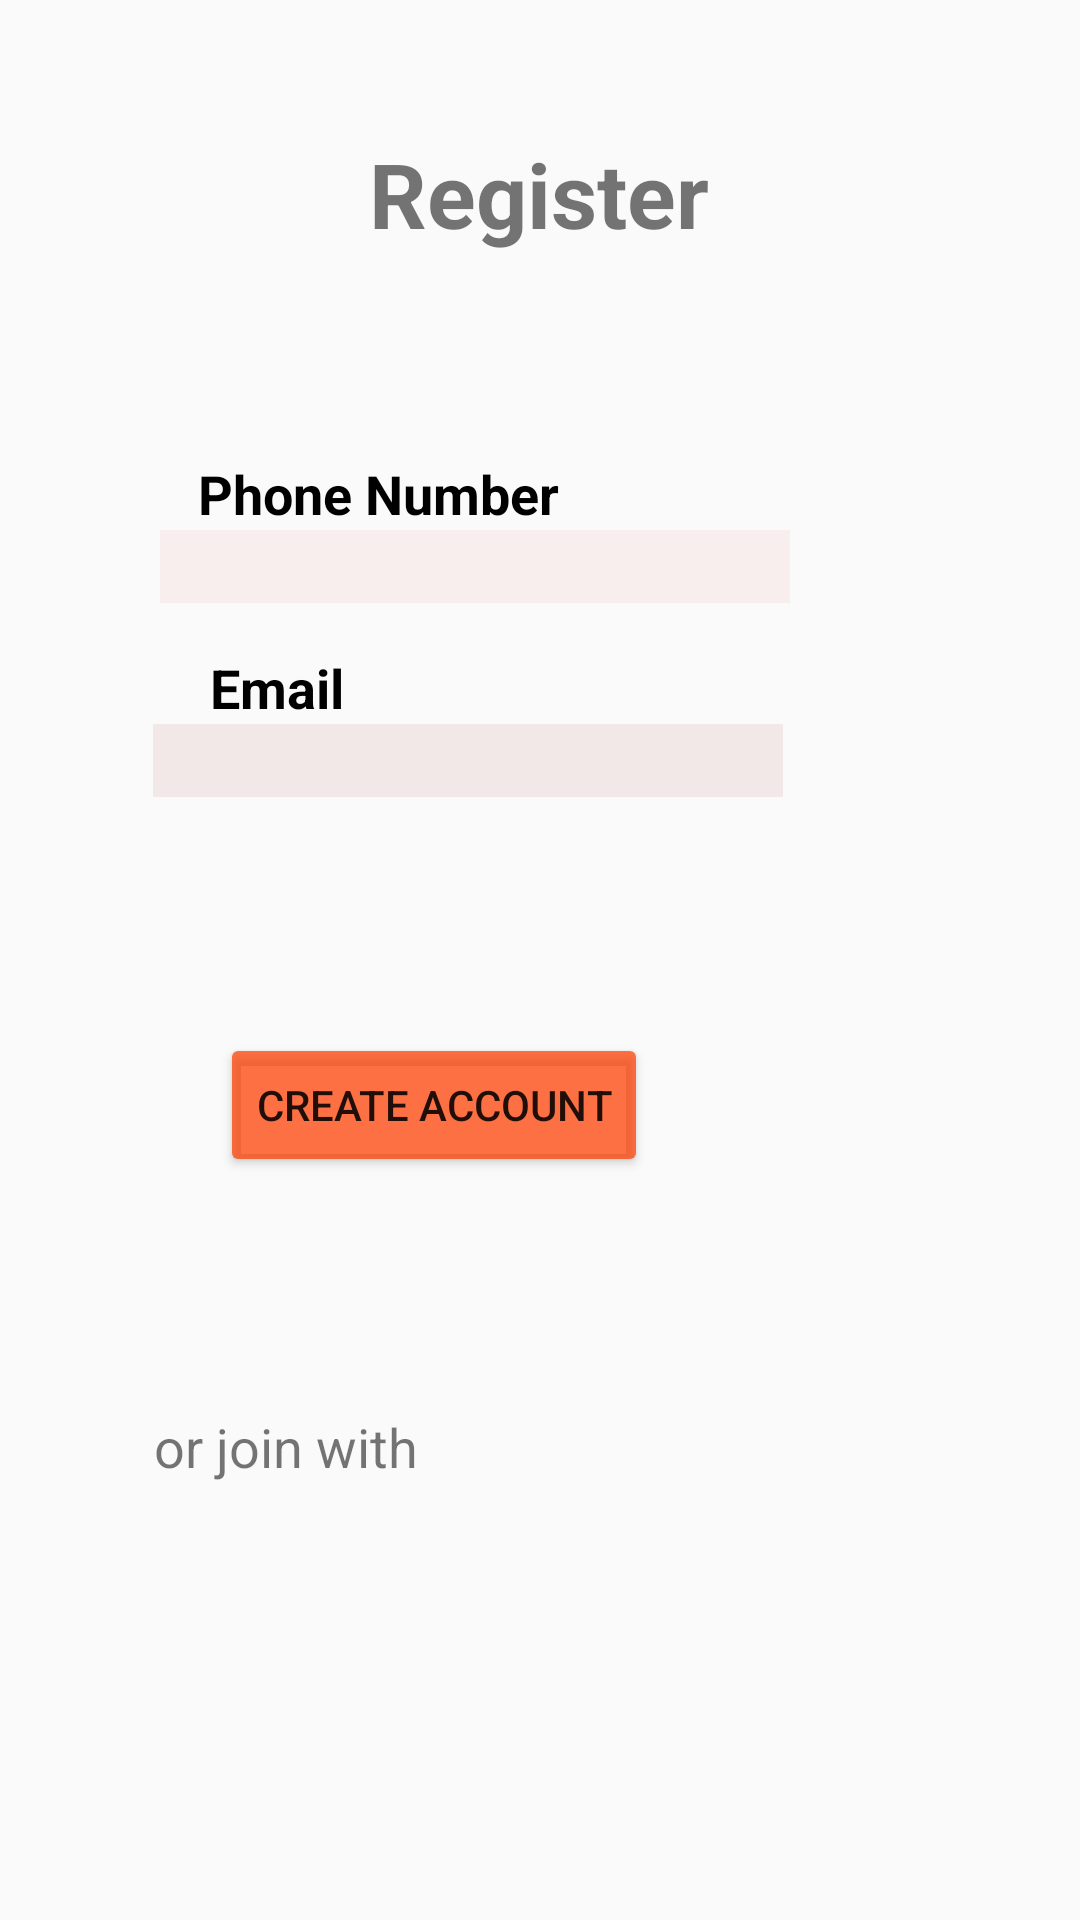

This screen was rendered from an Android layout file. Write that file and the resources it references.
<!-- AndroidManifest.xml: application theme AppTheme -->
<!-- res/layout/activity_register.xml -->
<?xml version="1.0" encoding="utf-8"?>
<androidx.constraintlayout.widget.ConstraintLayout xmlns:android="http://schemas.android.com/apk/res/android"
    xmlns:app="http://schemas.android.com/apk/res-auto"
    xmlns:tools="http://schemas.android.com/tools"
    android:layout_width="match_parent"
    android:layout_height="match_parent"
    tools:context=".RegisterActivity">

    <TextView
        android:id="@+id/registerTextView"
        android:layout_width="wrap_content"
        android:layout_height="wrap_content"
        android:text="Register"
        android:textSize="30sp"
        android:textStyle="bold"
        app:layout_constraintBottom_toBottomOf="parent"
        app:layout_constraintEnd_toEndOf="parent"
        app:layout_constraintHorizontal_bias="0.498"
        app:layout_constraintStart_toStartOf="parent"
        app:layout_constraintTop_toTopOf="parent"
        app:layout_constraintVertical_bias="0.074" />

    <EditText
        android:id="@+id/editTextPhone"
        android:layout_width="wrap_content"
        android:layout_height="wrap_content"
        android:background="#0FF1EAE7"
        android:backgroundTint="#EC3C3C"
        android:ems="10"
        android:inputType="phone"
        app:layout_constraintBottom_toBottomOf="parent"
        app:layout_constraintEnd_toEndOf="parent"
        app:layout_constraintHorizontal_bias="0.355"
        app:layout_constraintStart_toStartOf="parent"
        app:layout_constraintTop_toTopOf="parent"
        app:layout_constraintVertical_bias="0.287"
        tools:text="Phone Number" />

    <EditText
        android:id="@+id/editTextPhone2"
        android:layout_width="wrap_content"
        android:layout_height="wrap_content"
        android:background="#31D59A9A"
        android:ems="10"
        android:inputType="textNoSuggestions"
        app:layout_constraintBottom_toBottomOf="parent"
        app:layout_constraintEnd_toEndOf="parent"
        app:layout_constraintHorizontal_bias="0.339"
        app:layout_constraintStart_toStartOf="parent"
        app:layout_constraintTop_toBottomOf="@+id/editTextPhone"
        app:layout_constraintVertical_bias="0.097"
        tools:text="Email" />

    <TextView
        android:id="@+id/textView2"
        android:layout_width="wrap_content"
        android:layout_height="wrap_content"
        android:layout_marginBottom="144dp"
        android:text="or join with"
        android:textSize="18sp"
        app:layout_constraintBottom_toBottomOf="parent"
        app:layout_constraintEnd_toEndOf="parent"
        app:layout_constraintHorizontal_bias="0.189"
        app:layout_constraintStart_toStartOf="parent"
        app:layout_constraintTop_toBottomOf="@+id/accountButton"
        app:layout_constraintVertical_bias="0.977" />

    <ImageView
        android:id="@+id/imageView3"
        android:layout_width="65dp"
        android:layout_height="74dp"
        android:layout_marginBottom="120dp"
        app:layout_constraintBottom_toBottomOf="parent"
        app:layout_constraintEnd_toEndOf="parent"
        app:layout_constraintHorizontal_bias="0.357"
        app:layout_constraintStart_toStartOf="@+id/textView2"
        app:layout_constraintTop_toBottomOf="@+id/accountButton"
        app:layout_constraintVertical_bias="0.985"
        app:srcCompat="@drawable/facebook" />

    <ImageView
        android:id="@+id/imageView12"
        android:layout_width="62dp"
        android:layout_height="72dp"
        app:layout_constraintBottom_toBottomOf="parent"
        app:layout_constraintEnd_toEndOf="parent"
        app:layout_constraintHorizontal_bias="0.348"
        app:layout_constraintStart_toEndOf="@+id/imageView3"
        app:layout_constraintTop_toBottomOf="@+id/accountButton"
        app:layout_constraintVertical_bias="0.313"
        app:srcCompat="@drawable/google" />

    <Button
        android:id="@+id/accountButton"
        android:layout_width="wrap_content"
        android:layout_height="wrap_content"
        android:backgroundTint="#B9FF3D00"
        android:text="Create Account"
        app:layout_constraintBottom_toBottomOf="parent"
        app:layout_constraintEnd_toEndOf="parent"
        app:layout_constraintHorizontal_bias="0.337"
        app:layout_constraintStart_toStartOf="parent"
        app:layout_constraintTop_toBottomOf="@+id/editTextPhone2"
        app:layout_constraintVertical_bias="0.241" />

    <TextView
        android:id="@+id/textView3"
        android:layout_width="wrap_content"
        android:layout_height="wrap_content"
        android:text="Phone Number"
        android:textColor="@android:color/background_dark"
        android:textSize="18sp"
        android:textStyle="bold"
        app:layout_constraintBottom_toTopOf="@+id/editTextPhone"
        app:layout_constraintEnd_toEndOf="parent"
        app:layout_constraintHorizontal_bias="0.276"
        app:layout_constraintStart_toStartOf="parent"
        app:layout_constraintTop_toTopOf="parent"
        app:layout_constraintVertical_bias="1.0" />

    <TextView
        android:id="@+id/textView4"
        android:layout_width="wrap_content"
        android:layout_height="wrap_content"
        android:text="Email"
        android:textColor="@android:color/background_dark"
        android:textSize="18sp"
        android:textStyle="bold"
        app:layout_constraintBottom_toTopOf="@+id/editTextPhone2"
        app:layout_constraintEnd_toEndOf="parent"
        app:layout_constraintHorizontal_bias="0.222"
        app:layout_constraintStart_toStartOf="parent"
        app:layout_constraintTop_toBottomOf="@+id/editTextPhone"
        app:layout_constraintVertical_bias="1.0" />

</androidx.constraintlayout.widget.ConstraintLayout>
<!-- resources referenced by this layout -->
<resources>
  <style name="AppTheme" parent="Theme.AppCompat.Light.NoActionBar">
          
          <item name="colorPrimary">@color/colorPrimary</item>
          <item name="colorPrimaryDark">@color/colorPrimaryDark</item>
          <item name="colorAccent">@color/colorAccent</item>
      </style>
  <!-- not gathered from this repository: default colours our renderer supplied (Android Studio template values) -->
  <color name="colorPrimary">#FF6200EE</color>
  <color name="colorPrimaryDark">#FF3700B3</color>
  <color name="colorAccent">#FF03DAC5</color>
</resources>
